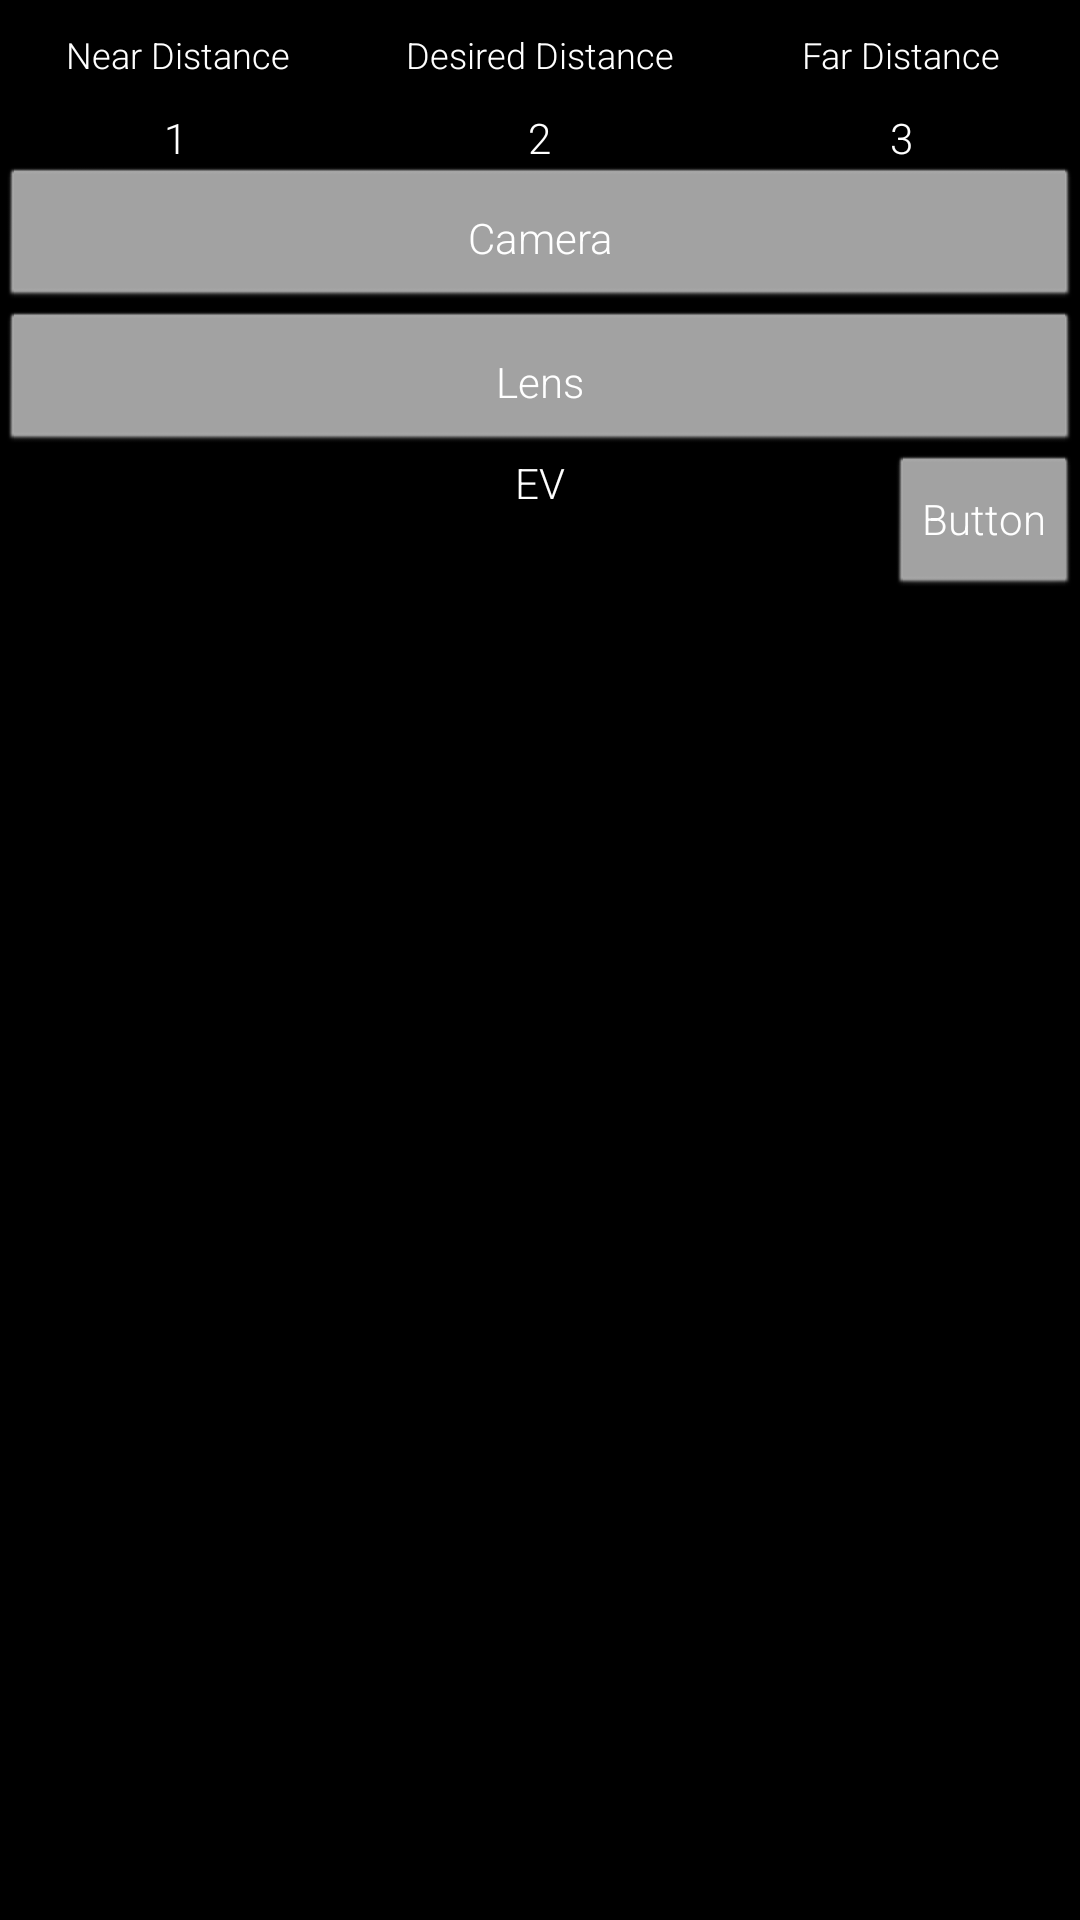

This screen was rendered from an Android layout file. Write that file and the resources it references.
<!-- AndroidManifest.xml: application theme AppTheme -->
<!-- res/layout/calc_body.xml -->
<?xml version="1.0" encoding="utf-8"?>
<androidx.constraintlayout.widget.ConstraintLayout xmlns:android="http://schemas.android.com/apk/res/android"
    xmlns:app="http://schemas.android.com/apk/res-auto"
    xmlns:tools="http://schemas.android.com/tools"
    android:layout_width="match_parent"
    android:layout_height="match_parent"
    android:orientation="vertical"
    android:padding="0dp"
    android:paddingBottom="20dp"
    android:paddingEnd="0dp"
    android:paddingLeft="0dp"
    android:paddingRight="0dp"
    android:paddingStart="0dp"
    android:paddingTop="0dp">


    <Button
        android:id="@+id/cameraSelectButton"
        android:layout_width="fill_parent"
        android:layout_height="wrap_content"
        android:layout_margin="0dp"
        android:padding="0dp"
        android:text="Camera"
        app:layout_constraintEnd_toEndOf="parent"
        app:layout_constraintStart_toStartOf="parent"
        app:layout_constraintTop_toBottomOf="@+id/DesiredDisanceTV" />

    <TextView
        android:id="@+id/evTextView"
        android:layout_width="wrap_content"
        android:layout_height="wrap_content"
        android:text="EV"
        app:layout_constraintEnd_toEndOf="parent"
        app:layout_constraintStart_toStartOf="parent"
        app:layout_constraintTop_toBottomOf="@id/lensSelectButton" />

    <Button
        android:id="@+id/lensSelectButton"
        android:layout_width="fill_parent"
        android:layout_height="wrap_content"
        android:layout_margin="0dp"
        android:padding="0dp"
        android:text="Lens"
        app:layout_constraintEnd_toEndOf="parent"
        app:layout_constraintStart_toStartOf="parent"
        app:layout_constraintTop_toBottomOf="@+id/cameraSelectButton"
        tools:layout_editor_absoluteX="9dp"
        tools:layout_editor_absoluteY="112dp" />

    <TextView
        android:id="@+id/DesiredDistLabel"
        android:layout_width="wrap_content"
        android:layout_height="wrap_content"
        android:layout_toEndOf="@id/NearDistanceLabel"
        android:text="Desired Distance"
        android:textSize="12sp"
        app:layout_constraintEnd_toStartOf="@+id/guideline2"
        app:layout_constraintStart_toStartOf="@+id/guideline"
        app:layout_constraintTop_toTopOf="@+id/NearDistanceLabel" />

    <TextView
        android:id="@+id/NearDistanceLabel"
        android:layout_width="wrap_content"
        android:layout_height="wrap_content"
        android:layout_margin="10dp"
        android:text="Near Distance"
        android:textSize="12sp"
        app:layout_constraintEnd_toStartOf="@+id/guideline"
        app:layout_constraintStart_toStartOf="parent"
        app:layout_constraintTop_toTopOf="parent" />

    <TextView
        android:id="@+id/FarDistanceLabel"
        android:layout_width="wrap_content"
        android:layout_height="wrap_content"
        android:layout_toEndOf="@id/DesiredDistLabel"
        android:text="Far Distance"
        android:textSize="12sp"
        app:layout_constraintEnd_toEndOf="parent"
        app:layout_constraintStart_toStartOf="@+id/guideline2"
        app:layout_constraintTop_toTopOf="@+id/NearDistanceLabel" />

    <TextView
        android:id="@+id/NearDistanceTV"
        android:layout_width="wrap_content"
        android:layout_height="wrap_content"
        android:layout_marginTop="10dp"
        android:text="1"
        app:layout_constraintEnd_toStartOf="@+id/guideline"
        app:layout_constraintHorizontal_bias="0.493"
        app:layout_constraintStart_toStartOf="parent"
        app:layout_constraintTop_toBottomOf="@+id/NearDistanceLabel" />

    <TextView
        android:id="@+id/DesiredDisanceTV"
        android:layout_width="wrap_content"
        android:layout_height="wrap_content"
        android:text="2"
        app:layout_constraintBottom_toBottomOf="@+id/NearDistanceTV"
        app:layout_constraintEnd_toStartOf="@+id/guideline2"
        app:layout_constraintStart_toStartOf="@+id/guideline"
        tools:text="2" />

    <TextView
        android:id="@+id/FarDistanceTV"
        android:layout_width="wrap_content"
        android:layout_height="wrap_content"
        android:text="3"
        app:layout_constraintBottom_toBottomOf="@+id/DesiredDisanceTV"
        app:layout_constraintEnd_toEndOf="parent"
        app:layout_constraintStart_toStartOf="@+id/guideline2"
        tools:text="3" />

    <androidx.constraintlayout.widget.Guideline
        android:id="@+id/guideline"
        android:layout_width="wrap_content"
        android:layout_height="wrap_content"
        android:orientation="vertical"
        app:layout_constraintGuide_percent="0.33" />

    <androidx.constraintlayout.widget.Guideline
        android:id="@+id/guideline2"
        android:layout_width="wrap_content"
        android:layout_height="wrap_content"
        android:orientation="vertical"
        app:layout_constraintGuide_percent="0.6689815" />
    <TextureView
        android:id="@+id/textureView"
        android:layout_width="fill_parent"
        android:layout_height="200dp"
        tools:layout_editor_absoluteX="47dp"
        tools:layout_editor_absoluteY="236dp"

        app:layout_constraintTop_toBottomOf="@id/lensSelectButton"

        app:layout_constraintEnd_toEndOf="parent"/>

    <Button
        android:id="@+id/button"
        android:layout_width="wrap_content"
        android:layout_height="wrap_content"
        android:text="Button"

        app:layout_constraintEnd_toEndOf="parent"
        app:layout_constraintTop_toBottomOf="@id/lensSelectButton" />


</androidx.constraintlayout.widget.ConstraintLayout>
<!-- resources referenced by this layout -->
<resources>
  <style name="AppTheme" parent="Theme.AppCompat.Light.NoActionBar">
          
          <item name="colorPrimary">@color/colorPrimary</item>
          <item name="colorPrimaryDark">@color/colorPrimaryDark</item>
          <item name="colorAccent">@color/colorAccent</item>
          <item name="android:fontFamily">sans-serif-light</item>
          <item name="android:background">@android:color/black</item>
          <item name="android:textColor">@android:color/white</item>
          <item name="android:buttonStyle">@style/ButtonColor</item>
          <item name="android:colorPrimaryDark">@android:color/black</item>
      </style>
  <color name="colorPrimary">#008577</color>
  <color name="colorPrimaryDark">#00574B</color>
  <color name="colorAccent">#D81B60</color>
  <style name="ButtonColor" parent="@android:style/Widget.Button">
          <item name="android:backgroundTint">@android:color/darker_gray</item>
          <item name="android:textColor">@android:color/white</item>
      </style>
</resources>
